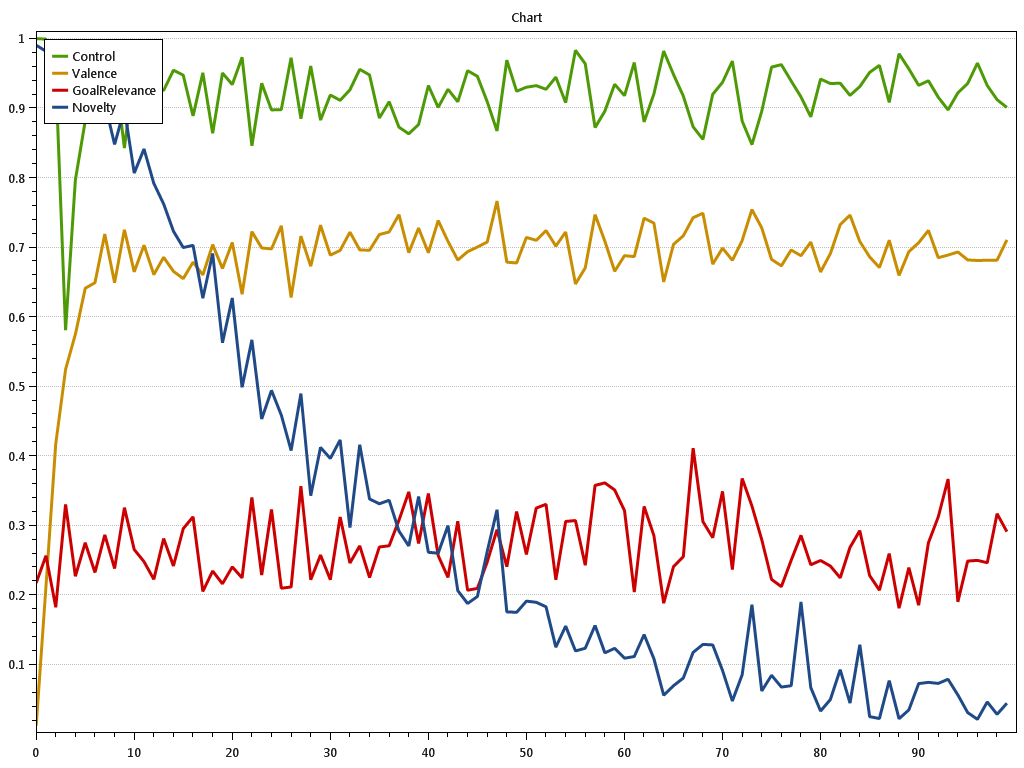

Values plotted in this chart, from the file beside it:
t; Control.val; Control.StdDev; Control.StdErr; Control.SampleStdDev; Control.Cumulative; Valence.val; Valence.StdDev; Valence.StdErr; Valence.SampleStdDev; Valence.Cumulative; GoalRelevance.val; GoalRelevance.StdDev; GoalRelevance.StdErr; GoalRelevance.SampleStdDev; GoalRelevance.Cumulative; Novelty.val; Novelty.StdDev; Novelty.StdErr; Novelty.SampleStdDev; Novelty.Cumulative; 
0; 1; 1.52716785556039E-05; 3.81791963890097E-06; 0; 1; 0.01206; 0.04822; 0.01206; 0; 0.01206; 0.2173; 0.241; 0.06025; 0; 0.2173; 0.9904; 0.0122; 0.003051; 0; 0.9904
0.1; 0.9992; 0.001961; 0.0004904; 0; 1.999; 0.2121; 0.2265; 0.05662; 0; 0.2242; 0.2564; 0.2252; 0.0563; 0; 0.4737; 0.9818; 0.01838; 0.004594; 0; 1.972
0.2; 0.9482; 0.08369; 0.02092; 0; 2.947; 0.4176; 0.2079; 0.05198; 0; 0.6418; 0.1823; 0.06291; 0.01573; 0; 0.656; 0.9779; 0.02074; 0.005185; 0; 2.95
0.3; 0.5805; 1.01; 0.2525; 0; 3.528; 0.5243; 0.1723; 0.04307; 0; 1.166; 0.3303; 0.279; 0.06975; 0; 0.9863; 0.9443; 0.04214; 0.01053; 0; 3.894
0.4; 0.797; 0.4832; 0.1208; 0; 4.325; 0.5748; 0.1582; 0.03955; 0; 1.741; 0.2269; 0.1256; 0.0314; 0; 1.213; 0.943; 0.05048; 0.01262; 0; 4.837
0.5; 0.8813; 0.1657; 0.04142; 0; 5.206; 0.6409; 0.1384; 0.03461; 0; 2.382; 0.275; 0.1407; 0.03518; 0; 1.488; 0.9184; 0.06185; 0.01546; 0; 5.756
0.6; 0.9013; 0.1273; 0.03182; 0; 6.107; 0.649; 0.1075; 0.02687; 0; 3.031; 0.2324; 0.1156; 0.02891; 0; 1.721; 0.8928; 0.06434; 0.01608; 0; 6.649
0.7; 0.8792; 0.1411; 0.03529; 0; 6.987; 0.7187; 0.1103; 0.02757; 0; 3.75; 0.2865; 0.1314; 0.03284; 0; 2.007; 0.9073; 0.06393; 0.01598; 0; 7.556
0.8; 0.9598; 0.0345; 0.008625; 0; 7.946; 0.6489; 0.09165; 0.02291; 0; 4.398; 0.238; 0.1485; 0.03712; 0; 2.245; 0.8478; 0.09317; 0.02329; 0; 8.404
0.9; 0.8423; 0.2202; 0.05506; 0; 8.789; 0.7252; 0.1232; 0.03081; 0; 5.124; 0.3255; 0.2408; 0.0602; 0; 2.571; 0.8988; 0.06803; 0.01701; 0; 9.302
1; 0.9578; 0.03548; 0.008869; 0; 9.746; 0.6646; 0.09957; 0.02489; 0; 5.788; 0.2653; 0.2355; 0.05889; 0; 2.836; 0.8066; 0.106; 0.02651; 0; 10.11
1.1; 0.8928; 0.1596; 0.0399; 0; 10.64; 0.7029; 0.1312; 0.0328; 0; 6.491; 0.2479; 0.1485; 0.03711; 0; 3.084; 0.8413; 0.1129; 0.02821; 0; 10.95
1.2; 0.9295; 0.09239; 0.0231; 0; 11.57; 0.6606; 0.09036; 0.02259; 0; 7.152; 0.2225; 0.2166; 0.05416; 0; 3.306; 0.7917; 0.1138; 0.02845; 0; 11.74
1.3; 0.9255; 0.09405; 0.02351; 0; 12.49; 0.6855; 0.1114; 0.02786; 0; 7.837; 0.2811; 0.23; 0.0575; 0; 3.587; 0.7622; 0.1167; 0.02918; 0; 12.5
1.4; 0.9545; 0.0544; 0.0136; 0; 13.45; 0.6653; 0.1116; 0.02789; 0; 8.503; 0.2417; 0.147; 0.03674; 0; 3.829; 0.723; 0.1449; 0.03623; 0; 13.23
1.5; 0.9473; 0.07255; 0.01814; 0; 14.4; 0.6549; 0.08135; 0.02034; 0; 9.157; 0.2954; 0.2341; 0.05853; 0; 4.124; 0.6995; 0.1519; 0.03798; 0; 13.93
1.6; 0.8886; 0.1769; 0.04424; 0; 15.28; 0.6785; 0.1245; 0.03112; 0; 9.836; 0.3123; 0.2863; 0.07158; 0; 4.437; 0.7027; 0.1501; 0.03753; 0; 14.63
1.7; 0.9507; 0.06223; 0.01556; 0; 16.24; 0.6602; 0.09061; 0.02265; 0; 10.5; 0.2051; 0.09501; 0.02375; 0; 4.642; 0.6268; 0.1329; 0.03323; 0; 15.26
1.8; 0.8636; 0.2319; 0.05798; 0; 17.1; 0.7037; 0.1028; 0.0257; 0; 11.2; 0.2344; 0.2291; 0.05728; 0; 4.876; 0.6909; 0.1763; 0.04408; 0; 15.95
1.9; 0.9504; 0.06996; 0.01749; 0; 18.05; 0.6694; 0.07873; 0.01968; 0; 11.87; 0.2161; 0.146; 0.0365; 0; 5.092; 0.5626; 0.1365; 0.03411; 0; 16.51
2; 0.9338; 0.0938; 0.02345; 0; 18.98; 0.7068; 0.1292; 0.03231; 0; 12.58; 0.2404; 0.1407; 0.03516; 0; 5.333; 0.627; 0.1778; 0.04444; 0; 17.14
2.1; 0.9731; 0.0302; 0.007549; 0; 19.96; 0.6325; 0.06939; 0.01735; 0; 13.21; 0.2246; 0.1457; 0.03643; 0; 5.557; 0.4986; 0.1118; 0.02795; 0; 17.64
2.2; 0.8457; 0.2684; 0.06711; 0; 20.8; 0.7224; 0.1141; 0.02853; 0; 13.93; 0.3403; 0.2922; 0.07306; 0; 5.898; 0.5668; 0.2109; 0.05272; 0; 18.2
2.3; 0.9357; 0.1123; 0.02806; 0; 21.74; 0.699; 0.114; 0.0285; 0; 14.63; 0.2284; 0.1258; 0.03146; 0; 6.126; 0.453; 0.1573; 0.03932; 0; 18.66
2.4; 0.8973; 0.2014; 0.05036; 0; 22.63; 0.6975; 0.1312; 0.03281; 0; 15.33; 0.323; 0.2431; 0.06078; 0; 6.449; 0.4941; 0.1618; 0.04045; 0; 19.15
2.5; 0.8978; 0.1366; 0.03414; 0; 23.53; 0.7307; 0.1088; 0.02721; 0; 16.06; 0.2097; 0.1316; 0.03291; 0; 6.659; 0.4586; 0.1811; 0.04526; 0; 19.61
2.6; 0.9724; 0.05896; 0.01474; 0; 24.51; 0.6277; 0.05354; 0.01339; 0; 16.69; 0.2115; 0.1288; 0.03219; 0; 6.87; 0.4077; 0.1506; 0.03764; 0; 20.02
2.7; 0.8848; 0.1275; 0.03187; 0; 25.39; 0.7159; 0.1302; 0.03254; 0; 17.4; 0.3565; 0.2872; 0.0718; 0; 7.227; 0.4895; 0.1679; 0.04198; 0; 20.51
2.8; 0.9604; 0.04252; 0.01063; 0; 26.35; 0.6727; 0.08372; 0.02093; 0; 18.07; 0.2219; 0.1503; 0.03757; 0; 7.449; 0.3427; 0.09986; 0.02496; 0; 20.85
2.9; 0.8827; 0.1591; 0.03978; 0; 27.23; 0.7316; 0.1052; 0.02631; 0; 18.81; 0.2573; 0.1567; 0.03919; 0; 7.706; 0.4121; 0.1719; 0.04297; 0; 21.26
3; 0.9189; 0.1569; 0.03923; 0; 28.15; 0.6886; 0.1038; 0.02595; 0; 19.49; 0.2219; 0.1134; 0.02835; 0; 7.928; 0.3963; 0.135; 0.03376; 0; 21.66
3.1; 0.9112; 0.1526; 0.03814; 0; 29.06; 0.6954; 0.1211; 0.03027; 0; 20.19; 0.3122; 0.2164; 0.05409; 0; 8.24; 0.4229; 0.1889; 0.04723; 0; 22.08
3.2; 0.9262; 0.09401; 0.0235; 0; 29.99; 0.7217; 0.09902; 0.02475; 0; 20.91; 0.246; 0.2275; 0.05688; 0; 8.486; 0.2968; 0.1319; 0.03299; 0; 22.38
3.3; 0.9557; 0.04055; 0.01014; 0; 30.95; 0.6961; 0.1186; 0.02964; 0; 21.61; 0.2706; 0.2341; 0.05853; 0; 8.757; 0.4161; 0.2434; 0.06086; 0; 22.79
3.4; 0.9476; 0.08208; 0.02052; 0; 31.89; 0.6956; 0.09788; 0.02447; 0; 22.3; 0.2251; 0.2178; 0.05444; 0; 8.982; 0.338; 0.186; 0.04649; 0; 23.13
3.5; 0.8857; 0.1661; 0.04151; 0; 32.78; 0.7182; 0.1326; 0.03316; 0; 23.02; 0.269; 0.2264; 0.0566; 0; 9.251; 0.3311; 0.1697; 0.04242; 0; 23.46
3.6; 0.9092; 0.1211; 0.03028; 0; 33.69; 0.7219; 0.1103; 0.02758; 0; 23.74; 0.2707; 0.2279; 0.05697; 0; 9.522; 0.3362; 0.2417; 0.06042; 0; 23.8
3.7; 0.8725; 0.169; 0.04225; 0; 34.56; 0.7467; 0.118; 0.02951; 0; 24.49; 0.3075; 0.2512; 0.0628; 0; 9.829; 0.2919; 0.1352; 0.03381; 0; 24.09
3.8; 0.863; 0.2873; 0.07182; 0; 35.42; 0.6922; 0.1241; 0.03102; 0; 25.18; 0.3482; 0.2882; 0.07206; 0; 10.18; 0.2705; 0.2497; 0.06242; 0; 24.36
3.9; 0.8764; 0.1484; 0.03711; 0; 36.3; 0.7274; 0.1251; 0.03127; 0; 25.91; 0.274; 0.2282; 0.05704; 0; 10.45; 0.3414; 0.1998; 0.04994; 0; 24.7
4; 0.9325; 0.1058; 0.02645; 0; 37.23; 0.6921; 0.1278; 0.03195; 0; 26.6; 0.3457; 0.2843; 0.07108; 0; 10.8; 0.2613; 0.1252; 0.03129; 0; 24.96
4.1; 0.901; 0.09199; 0.023; 0; 38.13; 0.7383; 0.1025; 0.02563; 0; 27.34; 0.2567; 0.1286; 0.03215; 0; 11.05; 0.2601; 0.1547; 0.03867; 0; 25.22
4.2; 0.927; 0.1197; 0.02992; 0; 39.06; 0.7084; 0.1113; 0.02783; 0; 28.05; 0.2252; 0.1085; 0.02713; 0; 11.28; 0.2997; 0.2162; 0.05404; 0; 25.52
4.3; 0.9092; 0.1543; 0.03858; 0; 39.97; 0.6815; 0.1173; 0.02933; 0; 28.73; 0.3062; 0.2335; 0.05838; 0; 11.58; 0.2062; 0.145; 0.03625; 0; 25.73
4.4; 0.9538; 0.06988; 0.01747; 0; 40.92; 0.6935; 0.09713; 0.02428; 0; 29.42; 0.2068; 0.1279; 0.03197; 0; 11.79; 0.1878; 0.09163; 0.02291; 0; 25.92
4.5; 0.9457; 0.0791; 0.01977; 0; 41.87; 0.7003; 0.1187; 0.02968; 0; 30.12; 0.2094; 0.1109; 0.02773; 0; 12; 0.1978; 0.1079; 0.02697; 0; 26.11
4.6; 0.9092; 0.1476; 0.0369; 0; 42.78; 0.7074; 0.1053; 0.02633; 0; 30.83; 0.2474; 0.2243; 0.05608; 0; 12.25; 0.2624; 0.2087; 0.05218; 0; 26.38
4.7; 0.8672; 0.1027; 0.02568; 0; 43.65; 0.7663; 0.1216; 0.03039; 0; 31.6; 0.2938; 0.2457; 0.06142; 0; 12.54; 0.3226; 0.2236; 0.0559; 0; 26.7
4.8; 0.9689; 0.05435; 0.01359; 0; 44.61; 0.6785; 0.08016; 0.02004; 0; 32.28; 0.2406; 0.2404; 0.06011; 0; 12.78; 0.1757; 0.1022; 0.02554; 0; 26.87
4.9; 0.9242; 0.1238; 0.03096; 0; 45.54; 0.6774; 0.1048; 0.0262; 0; 32.95; 0.3199; 0.2832; 0.0708; 0; 13.1; 0.175; 0.09774; 0.02444; 0; 27.05
5; 0.93; 0.09027; 0.02257; 0; 46.47; 0.7141; 0.1133; 0.02831; 0; 33.67; 0.2582; 0.1363; 0.03408; 0; 13.36; 0.1912; 0.1575; 0.03938; 0; 27.24
5.1; 0.9322; 0.1211; 0.03026; 0; 47.4; 0.7099; 0.1271; 0.03177; 0; 34.38; 0.3249; 0.3018; 0.07545; 0; 13.69; 0.1894; 0.1543; 0.03858; 0; 27.43
5.2; 0.927; 0.1069; 0.02672; 0; 48.33; 0.724; 0.1096; 0.0274; 0; 35.1; 0.3304; 0.2929; 0.07322; 0; 14.02; 0.1829; 0.1665; 0.04163; 0; 27.61
5.3; 0.9445; 0.07393; 0.01848; 0; 49.27; 0.7016; 0.1081; 0.02703; 0; 35.8; 0.2218; 0.1235; 0.03088; 0; 14.24; 0.1249; 0.06806; 0.01702; 0; 27.74
5.4; 0.9078; 0.1303; 0.03256; 0; 50.18; 0.7218; 0.1292; 0.03231; 0; 36.52; 0.3057; 0.2818; 0.07045; 0; 14.54; 0.1553; 0.1305; 0.03262; 0; 27.89
5.5; 0.983; 0.01956; 0.00489; 0; 51.16; 0.6471; 0.0736; 0.0184; 0; 37.17; 0.307; 0.2989; 0.07473; 0; 14.85; 0.1196; 0.08395; 0.02099; 0; 28.01
5.6; 0.9636; 0.05432; 0.01358; 0; 52.13; 0.6703; 0.1058; 0.02646; 0; 37.84; 0.2427; 0.1443; 0.03608; 0; 15.09; 0.1234; 0.1491; 0.03726; 0; 28.14
5.7; 0.8721; 0.1887; 0.04717; 0; 53; 0.7468; 0.111; 0.02775; 0; 38.59; 0.3575; 0.336; 0.08401; 0; 15.45; 0.1561; 0.1277; 0.03193; 0; 28.29
5.8; 0.8956; 0.188; 0.047; 0; 53.89; 0.7086; 0.142; 0.03549; 0; 39.3; 0.3611; 0.2346; 0.05864; 0; 15.81; 0.1168; 0.1541; 0.03852; 0; 28.41
5.9; 0.9342; 0.1727; 0.04318; 0; 54.83; 0.6654; 0.1223; 0.03057; 0; 39.96; 0.3509; 0.2987; 0.07468; 0; 16.16; 0.1233; 0.1635; 0.04086; 0; 28.53
... 40 more rows
